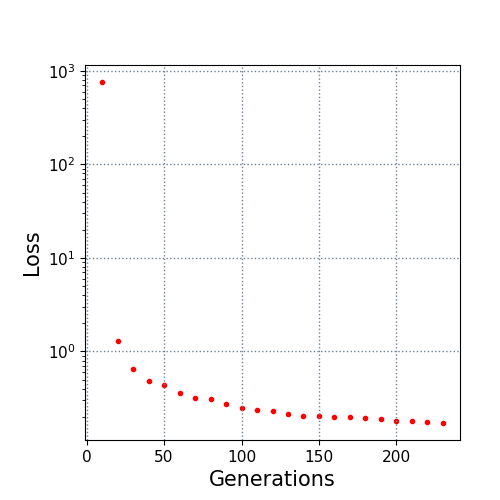

The table this chart was drawn from, first rows:
10.0, 759.09612
20.0, 1.294
30.0, 0.6491
40.0, 0.4876
50.0, 0.4402
60.0, 0.3591
70.0, 0.3177
80.0, 0.3113
90.0, 0.2746
100.0, 0.2516
110.0, 0.239
120.0, 0.2285
130.0, 0.2125
140.0, 0.2056
150.0, 0.2026
160.0, 0.1997
170.0, 0.1981
180.0, 0.1964
190.0, 0.1887
200.0, 0.1817
210.0, 0.1785
220.0, 0.1757
230.0, 0.1721
